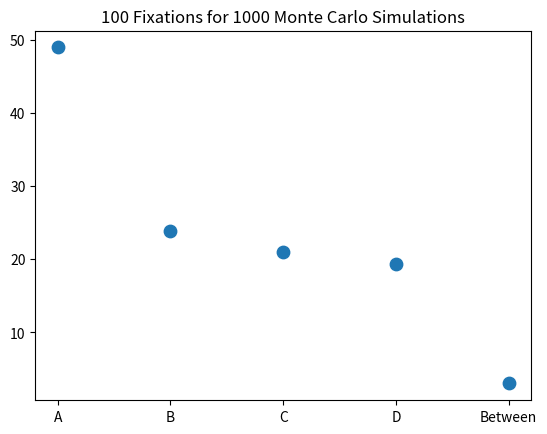

Python code for this plot:
import numpy as np
import string
import matplotlib.pyplot as plt

class AOI():
    def __init__(self, ID, S, Ex, Ef, V):
        self.ID = ID
        self.S = S
        self.Ex = Ex
        self.Ef = Ef
        self.V = V
        self.t = 0
    
    def view_AOI_time(self):
        #Return a random sample from log normal dist mu=0, sigma=.5
        time = np.random.lognormal(0,.5)
        self.t += time
        return time
               
class Observer():
    def __init__(self):
         self.currentAOI = None
         self.nextAOI = None
         self.betweenTime = 0
         
    def eye_movement_time(self):
        #Return a random sample from normal dist mu=.03, sigma=.003
        time = np.random.normal(.03,.003)
        self.betweenTime += time
        return time
                
def p_abs(currentAOI, nextAOI):
    #print(nextAOI.S, nextAOI.Ef[currentAOI.ID], nextAOI.Ex, nextAOI.V)
    return nextAOI.S - nextAOI.Ef[currentAOI.ID] + nextAOI.Ex + nextAOI.V

def p(currentAOI, nextAOI, AOI_list):
    if currentAOI.ID == nextAOI.ID:
        return 0
    
    numerator = p_abs(currentAOI, nextAOI)
    denominator = 0

    for AOI in AOI_list:
        denominator += p_abs(currentAOI, AOI)
    return numerator/denominator


A_Ef = {'A':0,'B':1,'C':1,'D':5}
B_Ef = {'A':1,'B':0,'C':3,'D':6}
C_Ef = {'A':1,'B':3,'C':0,'D':4}
D_Ef = {'A':5,'B':6,'C':4,'D':0}

AOI_A = AOI('A',2,4,A_Ef,2)
AOI_B = AOI('B',3,2,B_Ef,1)
AOI_C = AOI('C',1,3,C_Ef,1)
AOI_D = AOI('D',2,1,D_Ef,5)

AOI_list = [AOI_A, AOI_B, AOI_C, AOI_D]

iterations = 100
mark_watney = Observer()
monte_carlo_iterations = 1000
time = AOI_A.view_AOI_time()
for j in range (0,monte_carlo_iterations):
    current = AOI_A
    for i in range(0,iterations):
        #global current
        time += mark_watney.eye_movement_time()

        nextAOI = current
        #print(current.ID)
        #print(goto_A, goto_B, goto_C, goto_D)
        while current.ID == nextAOI.ID:
            goto_A = p(current, AOI_A, AOI_list)
            goto_B = p(current, AOI_B, AOI_list)
            goto_C = p(current, AOI_C, AOI_list)
            goto_D = p(current, AOI_D, AOI_list)
            random_num = np.random.random() # 0-1.0
            if random_num < goto_D:
                nextAOI = AOI_D
            elif random_num < goto_B + goto_D:
                nextAOI = AOI_B
            elif random_num < goto_C + goto_B + goto_D:
                nextAOI = AOI_C
            else:
                nextAOI = AOI_A

        #print(nextAOI.ID)
        time += nextAOI.view_AOI_time()
        current=nextAOI

data = [AOI_A.t/monte_carlo_iterations, AOI_B.t/monte_carlo_iterations, AOI_C.t/monte_carlo_iterations, 
        AOI_D.t/monte_carlo_iterations, mark_watney.betweenTime/monte_carlo_iterations]
plt.scatter(['A','B','C','D','Between'],data,s=80)
plt.title("100 Fixations for 1000 Monte Carlo Simulations")
plt.savefig("problem2.png")
plt.show()